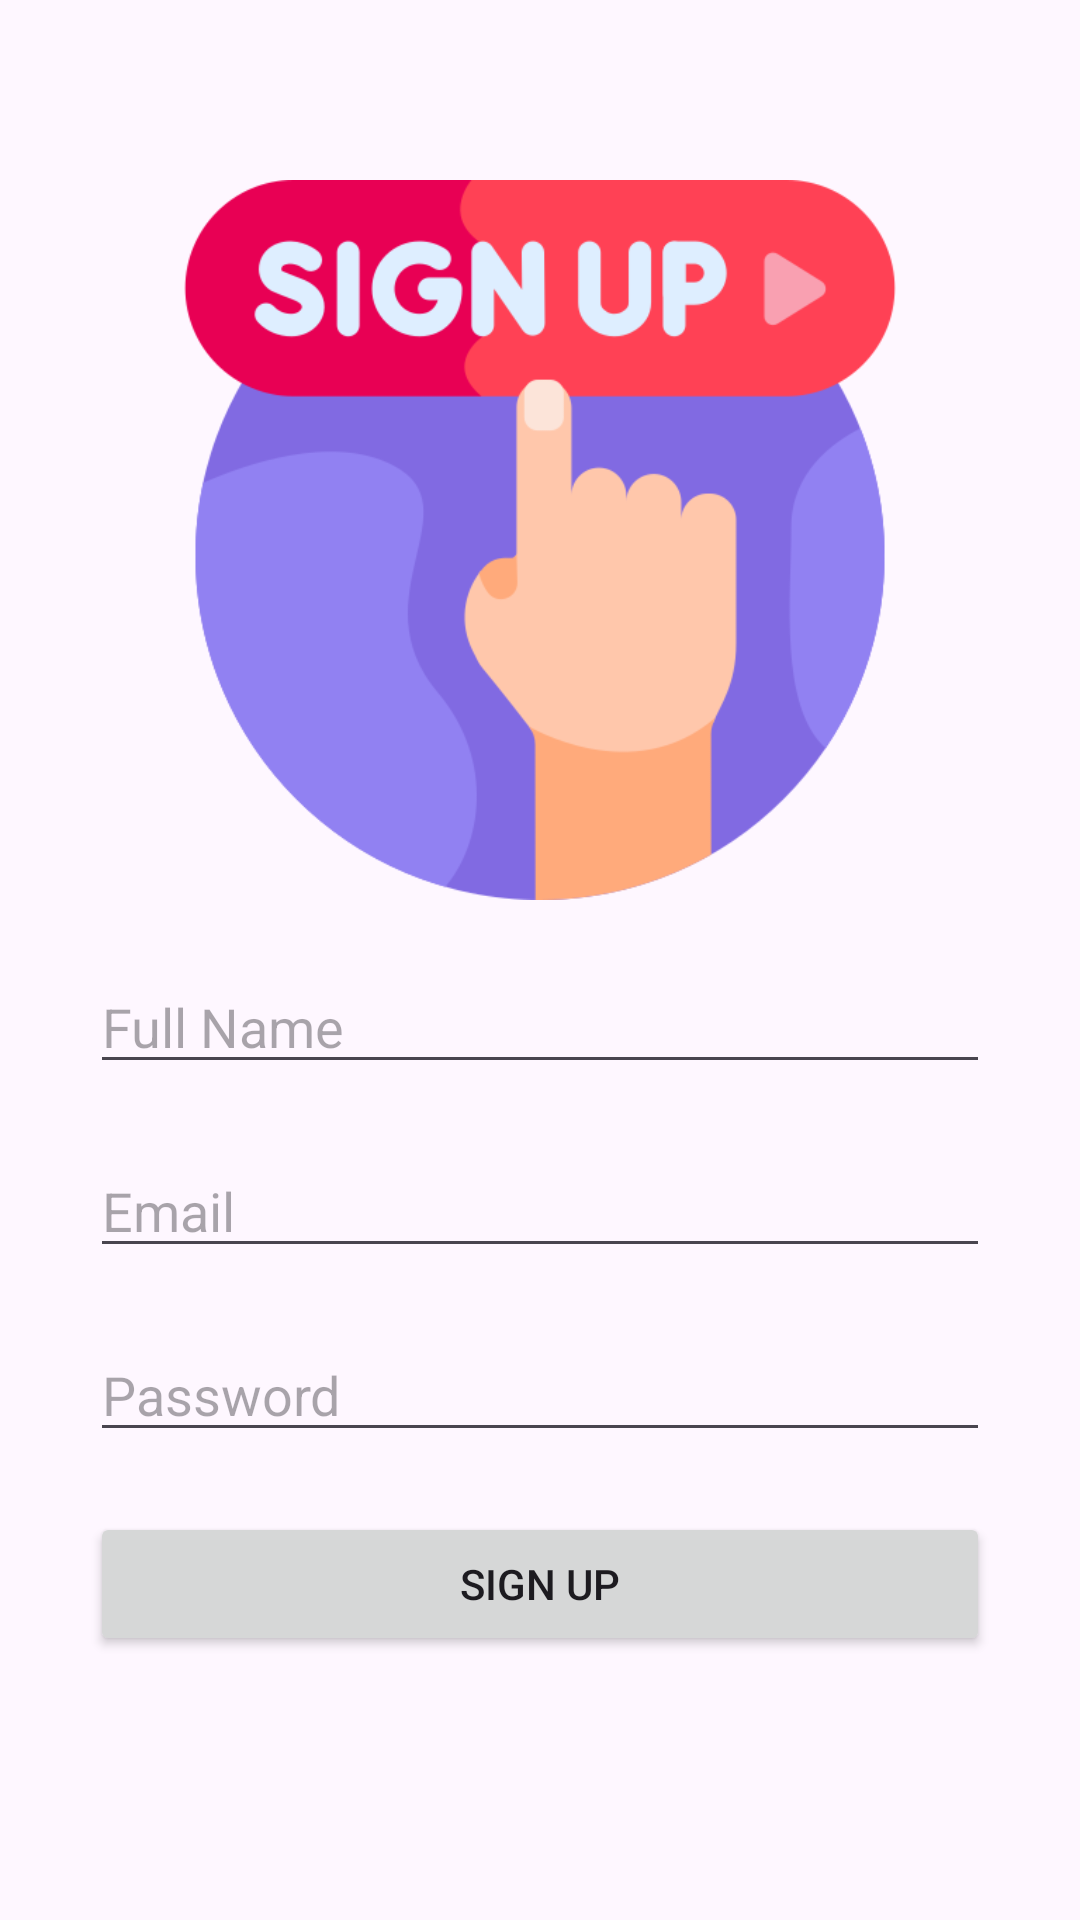

Android layout source for this screen:
<!-- AndroidManifest.xml: application theme Theme.Ass2_comp438 -->
<!-- res/layout/activity_sign_up.xml -->
<?xml version="1.0" encoding="utf-8"?>
<RelativeLayout
    xmlns:android="http://schemas.android.com/apk/res/android"
    xmlns:tools="http://schemas.android.com/tools"
    android:layout_width="match_parent"
    android:layout_height="match_parent"
    tools:context=".SignUP"
    android:padding="10dp">

    <ImageView
        android:id="@+id/imagesign"
        android:layout_width="wrap_content"
        android:layout_height="240dp"
        android:layout_centerHorizontal="true"
        android:layout_marginTop="50dp"
        android:src="@drawable/img" />

    <EditText
        android:id="@+id/name"
        android:layout_below="@id/imagesign"
        style="@style/edittextStyle"
        android:hint="@string/full_name"/>

    <EditText
        android:id="@+id/email"
        android:layout_below="@id/name"
        style="@style/edittextStyle"
        android:inputType="textEmailAddress"
        android:hint="@string/email" />

    <EditText
        android:id="@+id/passS"
        android:layout_below="@id/email"
        style="@style/edittextStyle"
        android:inputType="textPassword"
        android:hint="@string/pass" />

    <Button
        android:id="@+id/btnSignUp"
        android:layout_below="@id/passS"
        android:layout_marginTop="20dp"
        style="@style/btnStyle"
        android:text="@string/sign_up"/>

</RelativeLayout>
<!-- resources referenced by this layout -->
<resources>
  <!-- drawable img: png bitmap (drawable, 29056 bytes) -->
  <string name="email">Email</string>
  <string name="full_name">Full Name</string>
  <string name="pass">Password</string>
  <string name="sign_up">Sign Up</string>
  <style name="btnStyle">
          <item name="android:layout_width">match_parent</item>
          <item name="android:layout_height">wrap_content</item>
          <item name="android:layout_marginTop">20dp</item>
          <item name="android:layout_marginStart">20dp</item>
          <item name="android:layout_marginEnd">20dp</item>
      </style>
  <style name="edittextStyle">
          <item name="android:layout_width">match_parent</item>
          <item name="android:layout_height">wrap_content</item>
          <item name="android:layout_marginTop">20dp</item>
          <item name="android:layout_marginStart">20dp</item>
          <item name="android:layout_marginEnd">20dp</item>
      </style>
  <style name="Theme.Ass2_comp438" parent="Base.Theme.Ass2_comp438" />
  <style name="Base.Theme.Ass2_comp438" parent="Theme.Material3.DayNight.NoActionBar">
          
          
      </style>
</resources>
